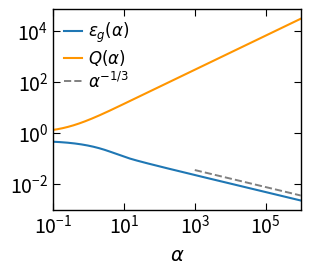
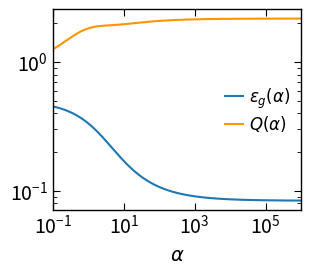
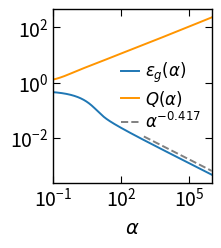
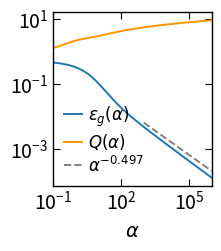
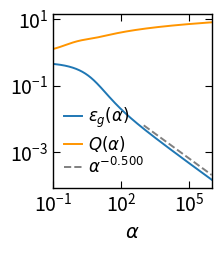

Source code (Python) for these figures, in order:
"""Plot order-parameter dynamics for time-dependent learning-rate schedules.

Integrate the coupled Q and r ODEs for eta(alpha) = pi / (1 + alpha)^gamma,
then plot the generalization error and Q for each selected gamma. The compact
panels retain the separate formatting and reference scalings used in the thesis.

Run from the repository root so relative paths resolve correctly.
"""

import os
import numpy as np
from scipy.integrate import solve_ivp
import matplotlib.pyplot as plt

# Plot formatting used for the thesis figures
plt.rcParams.update({
    "font.size": 12,
    "axes.titlesize": 12,
    "axes.labelsize": 14,
    "xtick.labelsize": 14,
    "ytick.labelsize": 14,
    "legend.fontsize": 12,
    "axes.linewidth": 1.0,
    "xtick.direction": "in",
    "ytick.direction": "in",
    "xtick.top": True,
    "ytick.right": True,
    "xtick.major.size": 5,
    "ytick.major.size": 5,
    "xtick.minor.size": 3,
    "ytick.minor.size": 3,
    "savefig.dpi": 300,
    "savefig.bbox": "tight",
})

# Model parameters and ODE evaluation points
N = 1000
alpha_min = 1e-2
alpha_max = 1e6
n_eval = 4000
alpha_eval = np.logspace(np.log10(alpha_min), np.log10(alpha_max), n_eval)
ETA0 = np.pi

# Initialize the teacher vector T and student vector J reproducibly
rng = np.random.default_rng(0)
T = rng.standard_normal(N)
T = (T / np.linalg.norm(T)) * np.sqrt(N)
J = rng.standard_normal(N)
rho0 = np.dot(J, T) / N
Q0 = np.dot(J, J) / N
r0 = 1.0 - rho0 / np.sqrt(Q0)
Y0 = np.array([Q0, r0])

# Learning-rate schedule eta(alpha) for each decay exponent gamma
def eta_schedule(alpha, gamma, eta0=ETA0):
    return eta0 / (1.0 + alpha) ** gamma

# Coupled ODE system for the student self-overlap Q and normalized-overlap deviation r
def d_Q_r(alpha, X, gamma):
    Q, r = X

    eta = eta_schedule(alpha, gamma)

    rho = np.sqrt(Q) * (1 - r)
    sqrt_2Q1 = np.sqrt(2 * Q + 1.0)
    sqrt_term = np.sqrt(max(Q - rho**2 + 1.0, 1e-12))

    denom_sqrt = np.sqrt(max(Q * (1 - Q * r * (r - 2)), 1e-12))
    A = (2 / np.pi) * (r * (r - 2) / denom_sqrt)

    arg1 = Q / (3 * Q + 1)
    denom2 = (3 * Q + 1) * (1 - 2 * Q * r * (r - 2))
    arg2 = rho / np.sqrt(max(denom2, 1e-12))

    arg1 = np.clip(arg1, -1.0, 1.0)
    arg2 = np.clip(arg2, -1.0, 1.0)

    arcsin_combo = 2 * np.arcsin(arg1) - 4 * np.arcsin(arg2) + np.pi

    B = (
        (1 - r)
        / (np.pi**2 * Q * sqrt_2Q1)
        * arcsin_combo
    )

    d_Q = (
        (4 * eta / (np.pi * (Q + 1)))
        * ((rho / sqrt_term) - (Q / sqrt_2Q1))
        + (2 * eta**2 / (np.pi**2 * sqrt_2Q1))
        * arcsin_combo
    )

    d_r = A * eta + B * eta**2

    return [d_Q, d_r]

# Integrate the Q and r trajectories and compute generalization error
def simulate_schedule(gamma):
    sol = solve_ivp(
        fun=lambda alpha, X: d_Q_r(alpha, X, gamma),
        t_span=(alpha_min, alpha_max),
        y0=Y0,
        t_eval=alpha_eval,
        method="RK45",
        rtol=1e-8,
        atol=1e-10,
    )

    if not sol.success:
        raise RuntimeError(f"ODE solver failed for gamma={gamma}: {sol.message}")

    alpha = sol.t
    Q = sol.y[0]
    r = sol.y[1]

    R = np.clip(1 - r, -1, 1)
    gen_error = np.arccos(R) / np.pi
    eta = eta_schedule(alpha, gamma)

    return alpha, Q, r, eta, gen_error

# Plot configurations for the separate thesis panels
# The first two use the larger layout; the remaining three use compact panels
gamma_cases = [
    {"gamma": 0.0, "filename": "learning_rate_gamma_0.pdf", "figsize": (3.2, 2.6), "linewidth": 1.5},
    {"gamma": 1.5, "filename": "learning_rate_gamma_greater_than_1.pdf", "figsize": (3.2, 2.6), "linewidth": 1.5},
    {"gamma": 0.5, "filename": "learning_rate_gamma_05.pdf", "figsize": (2.05, 2.25), "linewidth": 1.4},
    {"gamma": 0.98, "filename": "learning_rate_gamma_098.pdf", "figsize": (2.05, 2.25), "linewidth": 1.4},
    {"gamma": 1.0, "filename": "learning_rate_gamma_1.pdf", "figsize": (2.05, 2.25), "linewidth": 1.4},
]

# Save the learning-rate schedule figures to the repository
save_dir = "figures"
os.makedirs(save_dir, exist_ok=True)

for case in gamma_cases:
    gamma = case["gamma"]
    filename = case["filename"]
    compact_panel = case["figsize"] == (2.05, 2.25)

    alpha, Q, r, eta, gen_error = simulate_schedule(gamma)
    alpha_ref = np.logspace(3, 6, 100)

    # Plot generalization error epsilon_g(alpha) and self-overlap Q(alpha)
    fig, ax = plt.subplots(figsize=case["figsize"])
    ax.loglog(alpha, gen_error, label=r"$\epsilon_g(\alpha)$", linewidth=case["linewidth"])
    ax.loglog(alpha, Q, label=r"$Q(\alpha)$", color="#FF9500", linewidth=case["linewidth"])

    # Retain the reference scalings and amplitudes from each original panel
    if compact_panel:
        if gamma == 1.0:
            theory_exp = (2.0 + gamma) / 6.0
            ax.loglog(
                alpha_ref,
                0.2 * alpha_ref**(-theory_exp),
                "--",
                color="grey",
                label=fr"$\alpha^{{-{theory_exp:.3f}}}$",
                linewidth=1.4,
                zorder=20,
            )
        elif 0.0 < gamma < 1.0:
            theory_exp = (2.0 + gamma) / 6.0
            ax.loglog(
                alpha_ref,
                0.2 * alpha_ref**(-theory_exp),
                "--",
                color="grey",
                label=fr"$\alpha^{{-{theory_exp:.3f}}}$",
                linewidth=1.4,
                zorder=20,
            )
    elif gamma == 0.0:
        ax.loglog(
            alpha_ref,
            0.35 * alpha_ref**(-1/3),
            "--",
            color="grey",
            label=r"$\alpha^{-1/3}$",
            linewidth=1.4,
            zorder=20,
        )

    # Axis labels and compact thesis legend
    ax.set_xlabel(r"$\alpha$")
    ax.set_ylabel("")
    ax.set_xlim(1e-1, alpha_max)
    ax.tick_params(which="both", direction="in", top=True, right=True)
    ax.legend(
        frameon=False,
        fontsize=12.0,
        loc="best",
        handlelength=1.1,
        handletextpad=0.35,
        borderpad=0.15,
        labelspacing=0.2,
    )

    plot_path = os.path.join(save_dir, filename)
    fig.savefig(plot_path)
    plt.show()
    plt.close(fig)

    print(f"Saved plot at: {plot_path}")
